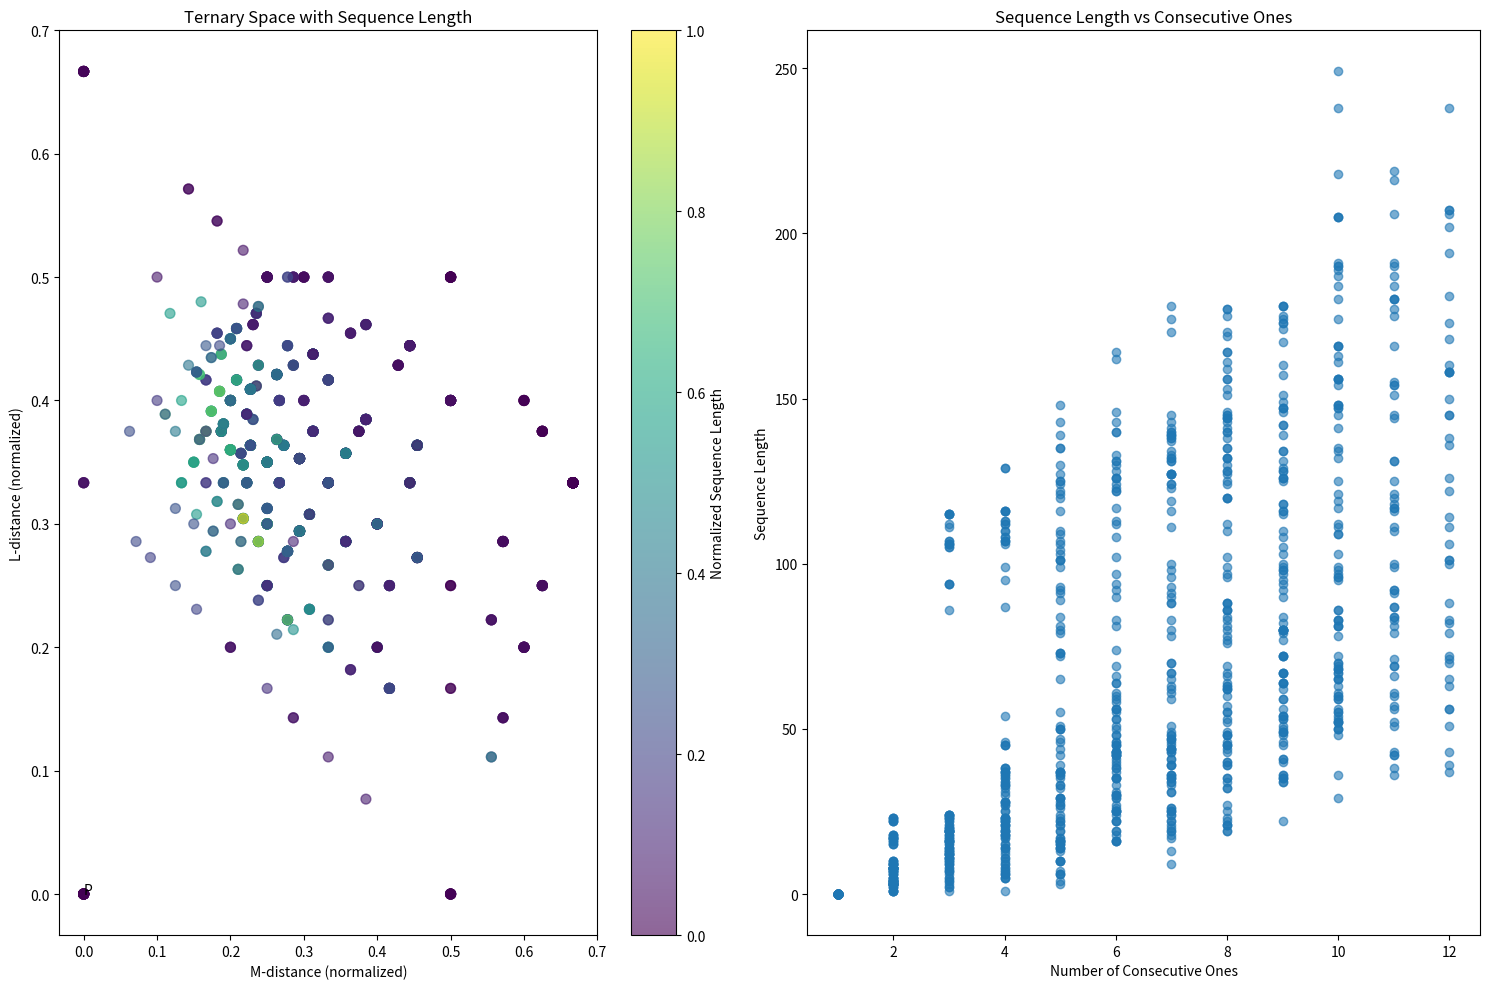

The script that saved this image:
import numpy as np
import matplotlib.pyplot as plt
from mpl_toolkits.mplot3d import Axes3D
import random

def calculate_distances(binary_string):
    """Calculate normalized L, M, P distances for a binary number."""
    # Power of Two distance (P)
    first_one = binary_string.find('1')
    p_distance = binary_string.count('1', first_one + 1) + first_one
    
    # Mersenne distance (M)
    m_distance = binary_string.count('0')
    
    # L-type Harbor distance (L)
    l_distance = 0
    if first_one != -1:
        trimmed = binary_string[first_one:]
        expected = '1'
        for bit in trimmed:
            if bit != expected:
                l_distance += 1
            expected = '0' if expected == '1' else '1'
        if len(trimmed) % 2 == 0:
            l_distance += 1
        l_distance += first_one
    
    # Normalize distances
    total = p_distance + m_distance + l_distance
    if total == 0:
        return 0, 0, 0
    
    return (p_distance/total, m_distance/total, l_distance/total)

def collatz_sequence_length(n):
    """Calculate steps to reach a power of two."""
    steps = 0
    while n > 1 and not (n & (n - 1) == 0):  # While not a power of 2
        if n % 2 == 0:
            n //= 2
        else:
            n = 3 * n + 1
        steps += 1
    return steps

def generate_test_numbers(max_bits=12, samples_per_length=100):
    """Generate test numbers with varying consecutive ones."""
    numbers = []
    for consecutive_ones in range(1, max_bits + 1):
        count = 0
        attempts = 0
        while count < samples_per_length and attempts < 1000:
            n = random.randint(1, 2**(consecutive_ones + 5))
            binary = bin(n)[2:]
            if binary.count('1') == consecutive_ones:
                numbers.append(n)
                count += 1
            attempts += 1
    return numbers

def plot_ternary_space_with_sequence_length(numbers):
    """Create enhanced ternary plot with sequence length information."""
    fig = plt.figure(figsize=(15, 10))
    
    # Create main ternary plot
    ax = fig.add_subplot(121)
    
    # Calculate and plot points
    points_data = []
    for n in numbers:
        binary = bin(n)[2:]
        p, m, l = calculate_distances(binary)
        seq_len = collatz_sequence_length(n)
        points_data.append((p, m, l, seq_len))
    
    # Convert to numpy array for easier manipulation
    points_array = np.array(points_data)
    
    # Normalize sequence lengths for color mapping
    normalized_lengths = points_array[:,3] / max(points_array[:,3])
    
    # Plot points
    scatter = ax.scatter(points_array[:,1], points_array[:,2],
                        c=normalized_lengths, cmap='viridis',
                        s=50, alpha=0.6)
    
    # Add colorbar
    plt.colorbar(scatter, label='Normalized Sequence Length')
    
    # Add vertex labels
    plt.annotate('P', xy=(0, 0))
    plt.annotate('M', xy=(1, 0))
    plt.annotate('L', xy=(0.5, np.sqrt(3)/2))
    
    # Set labels and title
    plt.xlabel('M-distance (normalized)')
    plt.ylabel('L-distance (normalized)')
    plt.title('Ternary Space with Sequence Length')
    
    # Add sequence length vs consecutive ones plot
    ax2 = fig.add_subplot(122)
    consecutive_ones = [bin(n)[2:].count('1') for n in numbers]
    sequence_lengths = [collatz_sequence_length(n) for n in numbers]
    
    ax2.scatter(consecutive_ones, sequence_lengths, alpha=0.6)
    ax2.set_xlabel('Number of Consecutive Ones')
    ax2.set_ylabel('Sequence Length')
    ax2.set_title('Sequence Length vs Consecutive Ones')
    
    plt.tight_layout()
    plt.show()

# Generate and plot test data
test_numbers = generate_test_numbers(12, 100)
plot_ternary_space_with_sequence_length(test_numbers)